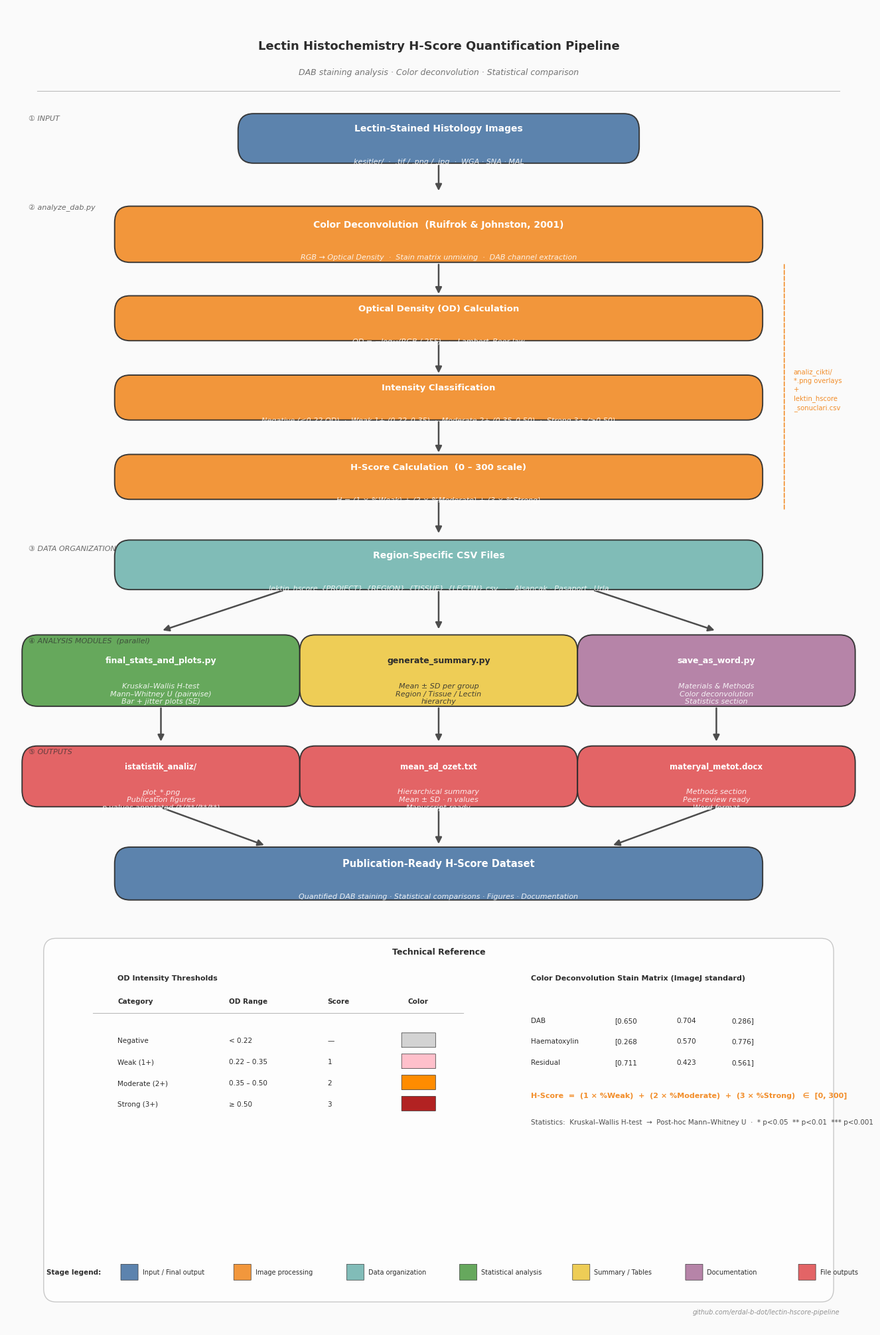

Here is the Python script that generated this plot: (Note: this script raises an exception after producing the figure.)
"""
Lectin H-Score Pipeline - Algorithm Figure Generator
Generates a publication-ready workflow figure (300 DPI, PDF + PNG)
"""

import matplotlib.pyplot as plt
import matplotlib.patches as mpatches
from matplotlib.patches import FancyBboxPatch, FancyArrowPatch
import matplotlib.patheffects as pe
import numpy as np

# ── Color palette (colorblind-safe) ──────────────────────────────────────────
C_INPUT    = "#4E79A7"   # blue
C_PROC     = "#F28E2B"   # orange
C_ORG      = "#76B7B2"   # teal
C_STAT     = "#59A14F"   # green
C_SUM      = "#EDC948"   # yellow
C_DOC      = "#B07AA1"   # purple
C_OUT      = "#E15759"   # red
C_ARROW    = "#4D4D4D"
C_BG       = "#FAFAFA"
WHITE      = "#FFFFFF"
DARK       = "#2D2D2D"

FIG_W, FIG_H = 14, 20
FONT_FAMILY  = "DejaVu Sans"

fig, ax = plt.subplots(figsize=(FIG_W, FIG_H), facecolor=C_BG)
ax.set_xlim(0, 14)
ax.set_ylim(0, 20)
ax.axis("off")
fig.patch.set_facecolor(C_BG)


# ── Helper functions ──────────────────────────────────────────────────────────

def draw_box(ax, x, y, w, h, label, sublabel=None,
             color=C_PROC, alpha=0.92, fontsize=10, radius=0.25,
             icon=None, text_color=WHITE):
    """Draw a rounded rectangle with centered text."""
    box = FancyBboxPatch(
        (x - w / 2, y - h / 2), w, h,
        boxstyle=f"round,pad=0,rounding_size={radius}",
        linewidth=1.4, edgecolor=DARK, facecolor=color, alpha=alpha,
        zorder=3
    )
    ax.add_patch(box)

    # Icon + main label
    full_label = f"{icon}  {label}" if icon else label
    ax.text(x, y + (0.15 if sublabel else 0), full_label,
            ha="center", va="center", fontsize=fontsize,
            fontweight="bold", color=text_color, fontfamily=FONT_FAMILY,
            zorder=4, wrap=True)

    if sublabel:
        ax.text(x, y - 0.35, sublabel,
                ha="center", va="center", fontsize=8,
                color=text_color, alpha=0.88, fontfamily=FONT_FAMILY,
                zorder=4, style="italic")


def draw_diamond(ax, x, y, w, h, label, color=C_ORG, fontsize=9, text_color=WHITE):
    """Draw a diamond shape (decision/branch node)."""
    dx, dy = w / 2, h / 2
    diamond = plt.Polygon(
        [[x, y + dy], [x + dx, y], [x, y - dy], [x - dx, y]],
        closed=True, linewidth=1.4, edgecolor=DARK,
        facecolor=color, alpha=0.92, zorder=3
    )
    ax.add_patch(diamond)
    ax.text(x, y, label, ha="center", va="center",
            fontsize=fontsize, fontweight="bold",
            color=text_color, fontfamily=FONT_FAMILY, zorder=4)


def arrow(ax, x1, y1, x2, y2, label=None, color=C_ARROW, lw=1.8):
    """Draw a straight arrow with optional label."""
    ax.annotate("",
                xy=(x2, y2), xytext=(x1, y1),
                arrowprops=dict(arrowstyle="-|>", color=color,
                                lw=lw, mutation_scale=14),
                zorder=2)
    if label:
        mx, my = (x1 + x2) / 2, (y1 + y2) / 2
        ax.text(mx + 0.12, my, label, fontsize=7.5, color=color,
                fontfamily=FONT_FAMILY, va="center", zorder=5)


def section_label(ax, x, y, text, color=DARK):
    ax.text(x, y, text, fontsize=8, color=color, fontfamily=FONT_FAMILY,
            alpha=0.7, ha="left", va="center", style="italic", zorder=5)


# ═══════════════════════════════════════════════════════════════════════════════
# TITLE
# ═══════════════════════════════════════════════════════════════════════════════
ax.text(7, 19.4, "Lectin Histochemistry H-Score Quantification Pipeline",
        ha="center", va="center", fontsize=13, fontweight="bold",
        color=DARK, fontfamily=FONT_FAMILY)
ax.text(7, 19.0, "DAB staining analysis · Color deconvolution · Statistical comparison",
        ha="center", va="center", fontsize=9, color=DARK,
        fontfamily=FONT_FAMILY, alpha=0.65, style="italic")

# Horizontal rule under title
ax.plot([0.5, 13.5], [18.72, 18.72], color=DARK, lw=0.8, alpha=0.3, zorder=2)


# ═══════════════════════════════════════════════════════════════════════════════
# STAGE 1 — INPUT
# ═══════════════════════════════════════════════════════════════════════════════
section_label(ax, 0.35, 18.3, "① INPUT")
draw_box(ax, 7, 18.0, 6.5, 0.75,
         "Lectin-Stained Histology Images",
         sublabel="kesitler/  ·  .tif / .png / .jpg  ·  WGA · SNA · MAL",
         color=C_INPUT, fontsize=10)

arrow(ax, 7, 17.62, 7, 17.18)


# ═══════════════════════════════════════════════════════════════════════════════
# STAGE 2 — COLOR DECONVOLUTION (analyze_dab.py)
# ═══════════════════════════════════════════════════════════════════════════════
section_label(ax, 0.35, 16.95, "② analyze_dab.py")

# Main process box
draw_box(ax, 7, 16.55, 10.5, 0.85,
         "Color Deconvolution  (Ruifrok & Johnston, 2001)",
         sublabel="RGB → Optical Density  ·  Stain matrix unmixing  ·  DAB channel extraction",
         color=C_PROC, fontsize=10)

arrow(ax, 7, 16.12, 7, 15.62)

# OD sub-step
draw_box(ax, 7, 15.28, 10.5, 0.68,
         "Optical Density (OD) Calculation",
         sublabel="OD = −log₁₀(RGB / 255)   ·   Lambert–Beer law",
         color=C_PROC, fontsize=9.5)

arrow(ax, 7, 14.94, 7, 14.42)

# Classification box
draw_box(ax, 7, 14.08, 10.5, 0.68,
         "Intensity Classification",
         sublabel="Negative (<0.22 OD)  ·  Weak 1+ (0.22–0.35)  ·  Moderate 2+ (0.35–0.50)  ·  Strong 3+ (≥0.50)",
         color=C_PROC, fontsize=9.5)

arrow(ax, 7, 13.74, 7, 13.22)

# H-Score box
draw_box(ax, 7, 12.88, 10.5, 0.68,
         "H-Score Calculation  (0 – 300 scale)",
         sublabel="H = (1 × %Weak) + (2 × %Moderate) + (3 × %Strong)",
         color=C_PROC, fontsize=9.5)

# Output annotations right side
ax.annotate("", xy=(12.6, 12.35), xytext=(12.6, 16.12),
            arrowprops=dict(arrowstyle="-", color=C_PROC,
                            lw=1.2, linestyle="dashed"), zorder=2)
ax.text(12.75, 14.2, "analiz_cikti/\n*.png overlays\n+\nlektin_hscore\n_sonuclari.csv",
        fontsize=7.2, color=C_PROC, fontfamily=FONT_FAMILY,
        va="center", ha="left", linespacing=1.4, zorder=5)

arrow(ax, 7, 12.54, 7, 12.0)


# ═══════════════════════════════════════════════════════════════════════════════
# STAGE 3 — DATA ORGANIZATION
# ═══════════════════════════════════════════════════════════════════════════════
section_label(ax, 0.35, 11.8, "③ DATA ORGANIZATION")
draw_box(ax, 7, 11.55, 10.5, 0.75,
         "Region-Specific CSV Files",
         sublabel="lektin_hscore_{PROJECT}_{REGION}_{TISSUE}_{LECTIN}.csv   ·   Alsancak · Pasaport · Urla",
         color=C_ORG, fontsize=10)

# Branch arrows to three parallel modules
arrow(ax, 4.5, 11.17, 2.5,  10.55)   # left
arrow(ax, 7,   11.17, 7,    10.55)   # center
arrow(ax, 9.5, 11.17, 11.5, 10.55)  # right


# ═══════════════════════════════════════════════════════════════════════════════
# STAGE 4 — THREE PARALLEL ANALYSIS MODULES
# ═══════════════════════════════════════════════════════════════════════════════
section_label(ax, 0.35, 10.4, "④ ANALYSIS MODULES  (parallel)")

# ── Left: Statistical analysis ─────────────────────────────
draw_box(ax, 2.5, 9.95, 4.5, 1.08,
         "final_stats_and_plots.py",
         sublabel="Kruskal–Wallis H-test\nMann–Whitney U (pairwise)\nBar + jitter plots (SE)",
         color=C_STAT, fontsize=9)
arrow(ax, 2.5, 9.41, 2.5, 8.85)

# ── Center: Summary table ──────────────────────────────────
draw_box(ax, 7, 9.95, 4.5, 1.08,
         "generate_summary.py",
         sublabel="Mean ± SD per group\nRegion / Tissue / Lectin\nhierarchy",
         color=C_SUM, fontsize=9, text_color=DARK)
arrow(ax, 7, 9.41, 7, 8.85)

# ── Right: Methods document ───────────────────────────────
draw_box(ax, 11.5, 9.95, 4.5, 1.08,
         "save_as_word.py",
         sublabel="Materials & Methods\nColor deconvolution\nStatistics section",
         color=C_DOC, fontsize=9)
arrow(ax, 11.5, 9.41, 11.5, 8.85)


# ═══════════════════════════════════════════════════════════════════════════════
# STAGE 5 — OUTPUTS
# ═══════════════════════════════════════════════════════════════════════════════
section_label(ax, 0.35, 8.72, "⑤ OUTPUTS")

draw_box(ax, 2.5, 8.35, 4.5, 0.92,
         "istatistik_analiz/",
         sublabel="plot_*.png\nPublication figures\np-values annotated (*//**//**/**)",
         color=C_OUT, fontsize=8.5)

draw_box(ax, 7, 8.35, 4.5, 0.92,
         "mean_sd_ozet.txt",
         sublabel="Hierarchical summary\nMean ± SD · n values\nManuscript-ready",
         color=C_OUT, fontsize=8.5)

draw_box(ax, 11.5, 8.35, 4.5, 0.92,
         "materyal_metot.docx",
         sublabel="Methods section\nPeer-review ready\nWord format",
         color=C_OUT, fontsize=8.5)

# Connect all three outputs to final result box
arrow(ax, 2.5,  7.88, 4.2, 7.30)
arrow(ax, 7,    7.88, 7,   7.30)
arrow(ax, 11.5, 7.88, 9.8, 7.30)


# ═══════════════════════════════════════════════════════════════════════════════
# FINAL RESULT BOX
# ═══════════════════════════════════════════════════════════════════════════════
draw_box(ax, 7, 6.88, 10.5, 0.80,
         "Publication-Ready H-Score Dataset",
         sublabel="Quantified DAB staining · Statistical comparisons · Figures · Documentation",
         color=C_INPUT, fontsize=10.5)


# ═══════════════════════════════════════════════════════════════════════════════
# LEGEND — Stain matrix & OD thresholds reference table
# ═══════════════════════════════════════════════════════════════════════════════
legend_x, legend_y = 0.6, 5.9
legend_w, legend_h = 12.8, 5.5

# Background
legend_bg = FancyBboxPatch(
    (legend_x, legend_y - legend_h), legend_w, legend_h,
    boxstyle="round,pad=0,rounding_size=0.2",
    linewidth=1, edgecolor="#BBBBBB", facecolor=WHITE, alpha=0.8, zorder=2
)
ax.add_patch(legend_bg)

ax.text(7, 5.7, "Technical Reference",
        ha="center", va="center", fontsize=9, fontweight="bold",
        color=DARK, fontfamily=FONT_FAMILY, zorder=5)

# ── OD Threshold table ──────────────────────────────────────
col_headers = ["Category", "OD Range", "Score", "Color"]
col_x       = [1.8, 3.6, 5.2, 6.5]
rows = [
    ("Negative",  "< 0.22",      "—",  "#D3D3D3"),
    ("Weak (1+)", "0.22 – 0.35", "1",  "#FFC0CB"),
    ("Moderate (2+)", "0.35 – 0.50", "2", "#FF8C00"),
    ("Strong (3+)",   "≥ 0.50",      "3", "#B22222"),
]

row_y = 5.3
ax.text(col_x[0], row_y, "OD Intensity Thresholds",
        fontsize=8, fontweight="bold", color=DARK,
        fontfamily=FONT_FAMILY, va="center", zorder=5)
row_y -= 0.35
for h, cx in zip(col_headers, col_x):
    ax.text(cx, row_y, h, fontsize=7.5, fontweight="bold", color=DARK,
            fontfamily=FONT_FAMILY, va="center", zorder=5)
row_y -= 0.28
ax.plot([1.4, 7.4], [row_y + 0.1, row_y + 0.1], color="#BBBBBB", lw=0.8, zorder=4)
for cat, od, score, clr in rows:
    row_y -= 0.32
    ax.text(col_x[0], row_y, cat,   fontsize=7.5, color=DARK, fontfamily=FONT_FAMILY, va="center", zorder=5)
    ax.text(col_x[1], row_y, od,    fontsize=7.5, color=DARK, fontfamily=FONT_FAMILY, va="center", zorder=5)
    ax.text(col_x[2], row_y, score, fontsize=7.5, color=DARK, fontfamily=FONT_FAMILY, va="center", zorder=5)
    swatch = FancyBboxPatch((col_x[3] - 0.1, row_y - 0.1), 0.55, 0.22,
                             boxstyle="round,pad=0", linewidth=0.5,
                             edgecolor=DARK, facecolor=clr, zorder=5)
    ax.add_patch(swatch)

# ── Stain matrix ────────────────────────────────────────────
mx, my = 8.5, 5.3
ax.text(mx, my, "Color Deconvolution Stain Matrix (ImageJ standard)",
        fontsize=8, fontweight="bold", color=DARK,
        fontfamily=FONT_FAMILY, va="center", zorder=5)
matrix_rows = [
    ("DAB",         "[0.650", "0.704", "0.286]"),
    ("Haematoxylin","[0.268", "0.570", "0.776]"),
    ("Residual",    "[0.711", "0.423", "0.561]"),
]
col2 = [8.5, 9.85, 10.85, 11.75]
row2_y = my - 0.32
for ch_name, r, g, b in matrix_rows:
    row2_y -= 0.32
    ax.text(col2[0], row2_y, ch_name, fontsize=7.5, color=DARK,
            fontfamily=FONT_FAMILY, va="center", zorder=5)
    for val, cx in zip([r, g, b], col2[1:]):
        ax.text(cx, row2_y, val, fontsize=7.5, color=DARK,
                fontfamily=FONT_FAMILY, va="center", zorder=5)

# H-Score formula
form_y = row2_y - 0.5
ax.text(8.5, form_y,
        "H-Score  =  (1 × %Weak)  +  (2 × %Moderate)  +  (3 × %Strong)   ∈  [0, 300]",
        fontsize=8, color=C_PROC, fontweight="bold",
        fontfamily=FONT_FAMILY, va="center", zorder=5)

# Statistics section
stat_y = form_y - 0.4
ax.text(8.5, stat_y,
        "Statistics:  Kruskal–Wallis H-test  →  Post-hoc Mann–Whitney U  "
        "·  * p<0.05  ** p<0.01  *** p<0.001",
        fontsize=7.5, color=DARK, fontfamily=FONT_FAMILY,
        va="center", zorder=5, alpha=0.85)


# ═══════════════════════════════════════════════════════════════════════════════
# STAGE LEGEND (color key)
# ═══════════════════════════════════════════════════════════════════════════════
leg_items = [
    (C_INPUT, "Input / Final output"),
    (C_PROC,  "Image processing"),
    (C_ORG,   "Data organization"),
    (C_STAT,  "Statistical analysis"),
    (C_SUM,   "Summary / Tables"),
    (C_DOC,   "Documentation"),
    (C_OUT,   "File outputs"),
]
lx, ly = 0.65, 0.85
ax.text(lx, ly, "Stage legend:", fontsize=7.5, color=DARK,
        fontfamily=FONT_FAMILY, va="center", fontweight="bold", zorder=5)
for i, (clr, lbl) in enumerate(leg_items):
    px = lx + 1.2 + i * 1.83
    swatch = FancyBboxPatch((px, ly - 0.12), 0.28, 0.24,
                             boxstyle="round,pad=0", linewidth=0.5,
                             edgecolor=DARK, facecolor=clr, zorder=5, alpha=0.92)
    ax.add_patch(swatch)
    ax.text(px + 0.35, ly, lbl, fontsize=7, color=DARK,
            fontfamily=FONT_FAMILY, va="center", zorder=5)

# Footer
ax.text(13.5, 0.22,
        "github.com/erdal-b-dot/lectin-hscore-pipeline",
        ha="right", fontsize=7, color=DARK, alpha=0.5,
        fontfamily=FONT_FAMILY, zorder=5, style="italic")


# ═══════════════════════════════════════════════════════════════════════════════
# SAVE
# ═══════════════════════════════════════════════════════════════════════════════
plt.tight_layout(pad=0.3)

out_pdf = "/Users/erdalbalcan/Desktop/lectin_hscore_pipeline_figure.pdf"
out_png = "/Users/erdalbalcan/Desktop/lectin_hscore_pipeline_figure.png"

fig.savefig(out_pdf, dpi=300, bbox_inches="tight", facecolor=C_BG)
fig.savefig(out_png, dpi=300, bbox_inches="tight", facecolor=C_BG)

print(f"Saved:\n  {out_pdf}\n  {out_png}")
plt.show()
